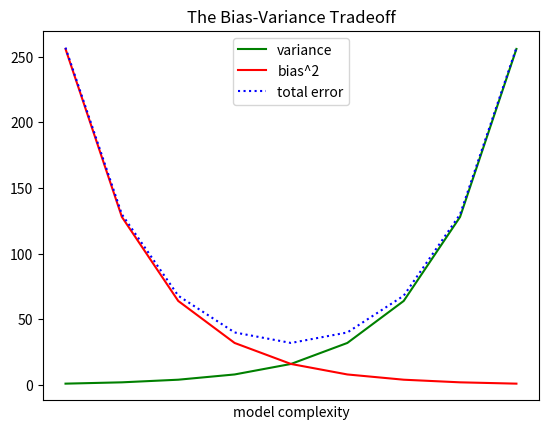

Source code (Python):
from matplotlib import pyplot as plt

variance = [1, 2, 4, 8, 16, 32, 64, 128, 256]
bias_squared = [256, 128, 64, 32, 16, 8, 4, 2, 1]
total_error = [x + y for x, y in zip(variance, bias_squared)]
xs = [i for i, _ in enumerate(variance)]

# plt.plotを複数回呼び出して、１つのグラフに複数の線を
# 描画可能
plt.plot(xs, variance, 'g-', label='variance')
plt.plot(xs, bias_squared, 'r-', label='bias^2')
plt.plot(xs, total_error, 'b:', label='total error')

# 各線にラベルを指定しているので、凡例が自動で描かれる
# loc=9は上部中央を示す
plt.legend(loc=9)
plt.xlabel("model complexity")
plt.xticks([])
plt.title("The Bias-Variance Tradeoff")
plt.show()
